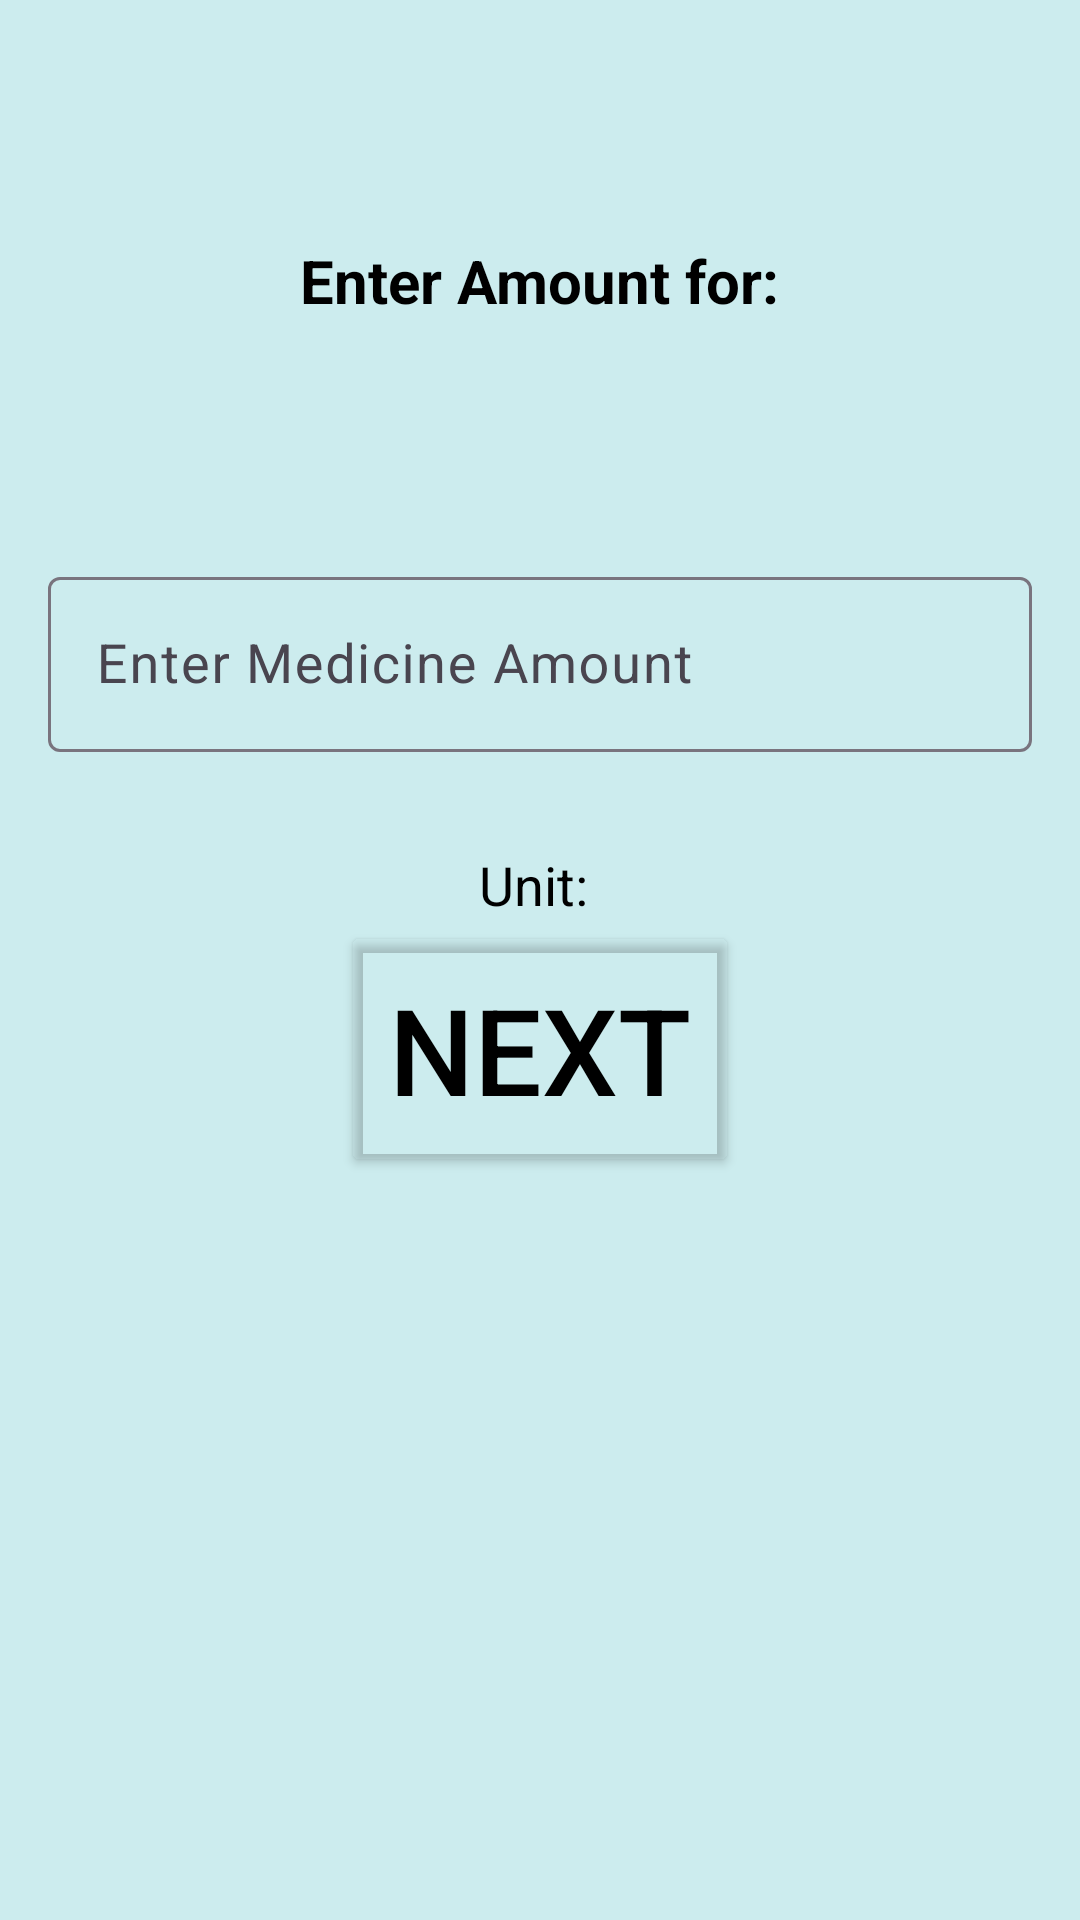

Here is an Android app screen rendered from its layout file. Give the layout XML and the strings, colors and styles it references.
<!-- AndroidManifest.xml: application theme Theme.MedMate -->
<!-- res/layout/activity_medicine_count.xml -->
<?xml version="1.0" encoding="utf-8"?>
<androidx.constraintlayout.widget.ConstraintLayout xmlns:android="http://schemas.android.com/apk/res/android"
    xmlns:app="http://schemas.android.com/apk/res-auto"
    xmlns:tools="http://schemas.android.com/tools"
    android:id="@+id/main"
    android:layout_width="match_parent"
    android:layout_height="match_parent"
    android:background="#ccecee"
    tools:context=".Medicine_count">

    <TextView
        android:id="@+id/medicineTitle"
        android:layout_width="wrap_content"
        android:layout_height="wrap_content"
        android:layout_marginTop="64dp"
        android:padding="16dp"
        android:text="@string/enter_amount"
        android:textSize="20sp"
        android:textColor="#000000"
        android:textStyle="bold"
        app:layout_constraintEnd_toEndOf="parent"
        app:layout_constraintStart_toStartOf="parent"
        app:layout_constraintTop_toTopOf="parent" />

    <com.google.android.material.textfield.TextInputLayout
        android:id="@+id/medicineAmountLayout"
        android:layout_width="0dp"
        android:layout_height="wrap_content"
        android:layout_marginTop="48dp"
        android:padding="16dp"
        app:layout_constraintEnd_toEndOf="parent"
        app:layout_constraintStart_toStartOf="parent"
        app:layout_constraintTop_toBottomOf="@id/medicineTitle">

        <com.google.android.material.textfield.TextInputEditText
            android:id="@+id/medicineAmountInput"
            android:layout_width="match_parent"
            android:layout_height="wrap_content"
            android:inputType="number"
            android:textColor="#000000"
            android:textSize="18sp"
            android:hint="@string/medicine_amount_hint"
            />
    </com.google.android.material.textfield.TextInputLayout>

    <TextView
        android:id="@+id/unitText"
        android:layout_width="wrap_content"
        android:layout_height="wrap_content"
        android:layout_marginTop="16dp"
        android:layout_gravity="center"
        android:text="Unit: "
        android:textColor="#000000"
        android:textSize="18sp"
        app:layout_constraintStart_toStartOf="parent"
        app:layout_constraintEnd_toEndOf="parent"
        app:layout_constraintTop_toBottomOf="@id/medicineAmountLayout" />

    <Button
        android:id="@+id/submitButton"
        android:layout_width="wrap_content"
        android:layout_height="wrap_content"
        android:text="@string/next_button"
        android:textColor="#000"
        android:textSize="40sp"
        android:backgroundTint="#00000000"
        android:padding="16dp"
        app:layout_constraintEnd_toEndOf="parent"
        app:layout_constraintStart_toStartOf="parent"
        app:layout_constraintTop_toBottomOf="@id/unitText" />

</androidx.constraintlayout.widget.ConstraintLayout>
<!-- resources referenced by this layout -->
<resources>
  <string name="enter_amount">Enter Amount for:</string>
  <string name="medicine_amount_hint">Enter Medicine Amount</string>
  <string name="next_button">Next</string>
  <style name="Theme.MedMate" parent="Base.Theme.MedMate" />
  <style name="Base.Theme.MedMate" parent="Theme.Material3.DayNight.NoActionBar">
        <item name="android:windowContentTransitions">true</item>
      </style>
</resources>
